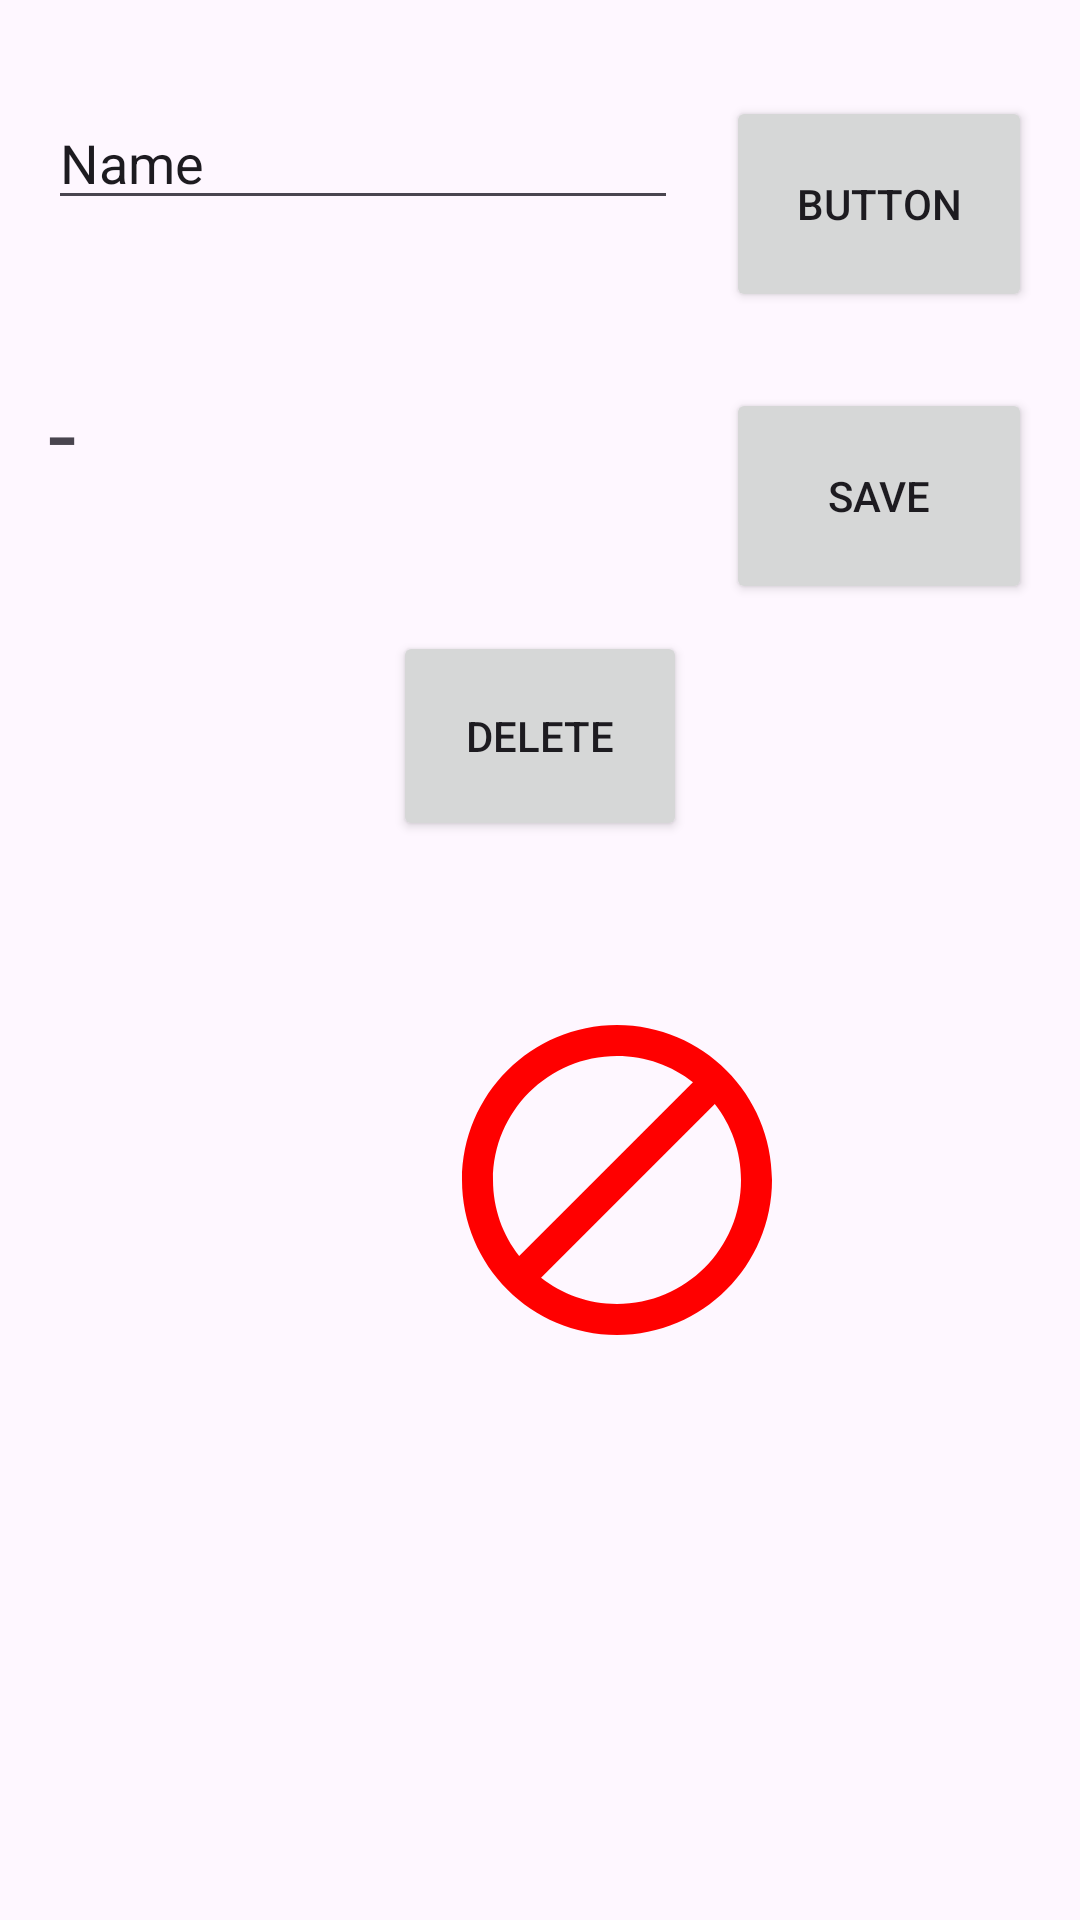

Android layout source for this screen:
<!-- AndroidManifest.xml: application theme Theme.Applicaton_day1 -->
<!-- res/layout/activity_main.xml -->
<?xml version="1.0" encoding="utf-8"?>
<androidx.constraintlayout.widget.ConstraintLayout xmlns:android="http://schemas.android.com/apk/res/android"
    xmlns:app="http://schemas.android.com/apk/res-auto"
    xmlns:tools="http://schemas.android.com/tools"
    android:id="@+id/main"
    android:layout_width="match_parent"
    android:layout_height="match_parent"
    tools:context=".MainActivity">

    <Button
        android:id="@+id/button"
        android:layout_width="102dp"
        android:layout_height="72dp"
        android:layout_marginEnd="16dp"
        android:text="Button"
        app:layout_constraintEnd_toEndOf="parent"
        app:layout_constraintTop_toTopOf="@+id/editText" />

    <ImageView
        android:id="@+id/imageView"
        android:layout_width="141dp"
        android:layout_height="124dp"
        android:layout_marginStart="135dp"
        android:layout_marginTop="69dp"
        android:layout_marginEnd="135dp"
        app:layout_constraintBottom_toBottomOf="parent"
        app:layout_constraintEnd_toEndOf="parent"
        app:layout_constraintHorizontal_bias="0.0"
        app:layout_constraintStart_toStartOf="parent"
        app:layout_constraintTop_toTopOf="parent"
        app:layout_constraintVertical_bias="0.587"
        app:srcCompat="@drawable/baseline_block_24" />

    <EditText
        android:id="@+id/editText"
        android:layout_width="wrap_content"
        android:layout_height="wrap_content"
        android:layout_marginStart="16dp"
        android:layout_marginTop="32dp"
        android:ems="10"
        android:inputType="text"
        android:text="Name"
        app:layout_constraintStart_toStartOf="parent"
        app:layout_constraintTop_toTopOf="parent" />

    <TextView
        android:id="@+id/textView"
        android:layout_width="wrap_content"
        android:layout_height="wrap_content"
        android:layout_marginStart="16dp"
        android:layout_marginTop="48dp"
        android:text="-"
        android:textSize="34sp"
        app:layout_constraintStart_toStartOf="parent"
        app:layout_constraintTop_toBottomOf="@+id/editText" />

    <Button
        android:id="@+id/SaveButton"
        android:layout_width="102dp"
        android:layout_height="72dp"
        android:layout_marginTop="8dp"
        android:layout_marginEnd="16dp"
        android:text="Save"
        app:layout_constraintEnd_toEndOf="parent"
        app:layout_constraintTop_toTopOf="@+id/textView" />

    <Button
        android:id="@+id/DeleteButton"
        android:layout_width="98dp"
        android:layout_height="70dp"
        android:layout_marginStart="157dp"
        android:layout_marginTop="161dp"
        android:layout_marginEnd="157dp"
        android:layout_marginBottom="75dp"
        android:text="Delete"
        app:layout_constraintBottom_toTopOf="@+id/imageView"
        app:layout_constraintEnd_toEndOf="parent"
        app:layout_constraintStart_toStartOf="parent"
        app:layout_constraintTop_toBottomOf="@+id/editText" />

</androidx.constraintlayout.widget.ConstraintLayout>
<!-- resources referenced by this layout -->
<resources>
  <!-- drawable baseline_block_24 (drawable) -->
  <vector xmlns:android="http://schemas.android.com/apk/res/android" android:height="24dp" android:tint="#FF0000" android:viewportHeight="24" android:viewportWidth="24" android:width="24dp">
        
      <path android:fillColor="@android:color/white" android:pathData="M12,2C6.48,2 2,6.48 2,12s4.48,10 10,10 10,-4.48 10,-10S17.52,2 12,2zM4,12c0,-4.42 3.58,-8 8,-8 1.85,0 3.55,0.63 4.9,1.69L5.69,16.9C4.63,15.55 4,13.85 4,12zM12,20c-1.85,0 -3.55,-0.63 -4.9,-1.69L18.31,7.1C19.37,8.45 20,10.15 20,12c0,4.42 -3.58,8 -8,8z"/>
      
  </vector>
  <style name="Theme.Applicaton_day1" parent="Base.Theme.Applicaton_day1" />
  <style name="Base.Theme.Applicaton_day1" parent="Theme.Material3.DayNight.NoActionBar">
          
          
      </style>
</resources>
